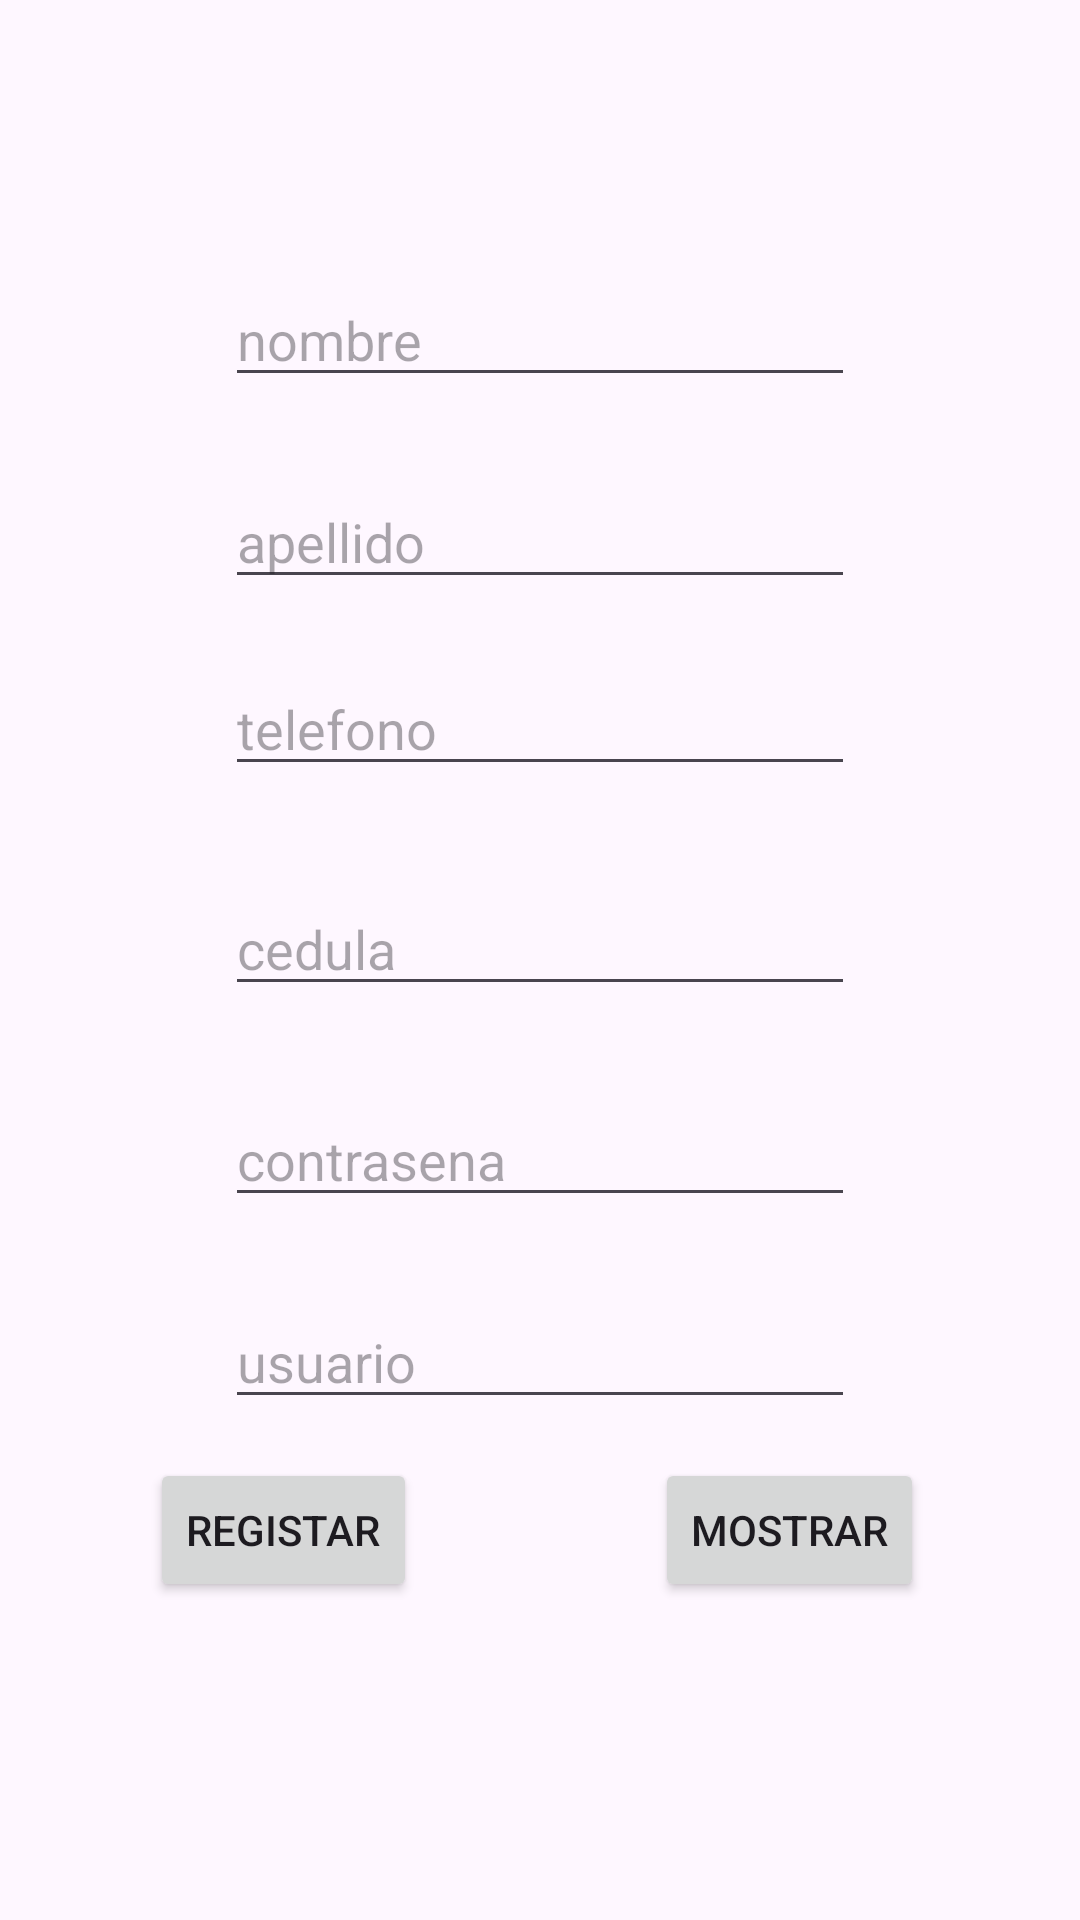

The Android layout XML behind this screen, and the referenced resources:
<!-- AndroidManifest.xml: application theme Theme.User_Register -->
<!-- res/layout/activity_main.xml -->
<?xml version="1.0" encoding="utf-8"?>
<androidx.constraintlayout.widget.ConstraintLayout xmlns:android="http://schemas.android.com/apk/res/android"
    xmlns:app="http://schemas.android.com/apk/res-auto"
    xmlns:tools="http://schemas.android.com/tools"
    android:layout_width="match_parent"
    android:layout_height="match_parent"
    android:layout_margin="16dp"
    tools:context=".MainActivity">


    <EditText
        android:id="@+id/editNombre"
        android:layout_width="wrap_content"
        android:layout_height="wrap_content"
        android:layout_marginTop="91dp"
        android:ems="10"
        android:hint="@string/nombre"
        android:inputType="text"
        app:layout_constraintEnd_toEndOf="parent"
        app:layout_constraintStart_toStartOf="parent"
        app:layout_constraintTop_toTopOf="parent" />

    <EditText
        android:id="@+id/editApellido"
        android:layout_width="wrap_content"
        android:layout_height="wrap_content"
        android:layout_marginTop="26dp"
        android:ems="10"
        android:hint="@string/apellido"
        android:inputType="text"
        app:layout_constraintStart_toStartOf="@+id/editNombre"
        app:layout_constraintTop_toBottomOf="@+id/editNombre" />

    <EditText
        android:id="@+id/editTelefono"
        android:layout_width="wrap_content"
        android:layout_height="wrap_content"
        android:layout_marginTop="21dp"
        android:ems="10"
        android:hint="@string/telefono"
        android:inputType="text"
        app:layout_constraintStart_toStartOf="@+id/editApellido"
        app:layout_constraintTop_toBottomOf="@+id/editApellido" />

    <EditText
        android:id="@+id/editCedula"
        android:layout_width="wrap_content"
        android:layout_height="wrap_content"
        android:layout_marginTop="32dp"
        android:ems="10"
        android:hint="cedula"
        android:inputType="text"
        app:layout_constraintStart_toStartOf="@+id/editTelefono"
        app:layout_constraintTop_toBottomOf="@+id/editTelefono" />

    <EditText
        android:id="@+id/editContrasena"
        android:layout_width="wrap_content"
        android:layout_height="wrap_content"
        android:layout_marginTop="29dp"
        android:ems="10"
        android:hint="@string/contrasena"
        android:inputType="text"
        app:layout_constraintStart_toStartOf="@+id/editCedula"
        app:layout_constraintTop_toBottomOf="@+id/editCedula" />

    <EditText
        android:id="@+id/editUsuario"
        android:layout_width="wrap_content"
        android:layout_height="wrap_content"
        android:layout_marginTop="26dp"
        android:ems="10"
        android:hint="@string/usuario"
        android:inputType="text"
        app:layout_constraintStart_toStartOf="@+id/editContrasena"
        app:layout_constraintTop_toBottomOf="@+id/editContrasena" />

    <Button
        android:id="@+id/button_Registro"
        android:layout_width="wrap_content"
        android:layout_height="wrap_content"
        android:layout_marginStart="50dp"
        android:layout_marginBottom="106dp"
        android:text="@string/registar"
        app:layout_constraintBottom_toBottomOf="parent"
        app:layout_constraintStart_toStartOf="parent" />

    <Button
        android:id="@+id/button_Mostar"
        android:layout_width="wrap_content"
        android:layout_height="wrap_content"
        android:layout_marginEnd="52dp"
        android:text="@string/mostrar"
        app:layout_constraintBottom_toBottomOf="@+id/button_Registro"
        app:layout_constraintEnd_toEndOf="parent"
        app:layout_constraintTop_toTopOf="@+id/button_Registro"
        app:layout_constraintVertical_bias="0.0" />

</androidx.constraintlayout.widget.ConstraintLayout>
<!-- resources referenced by this layout -->
<resources>
  <string name="apellido">apellido</string>
  <string name="contrasena">contrasena</string>
  <string name="mostrar">Mostrar</string>
  <string name="nombre">nombre</string>
  <string name="registar">Registar</string>
  <string name="telefono">telefono</string>
  <string name="usuario">usuario</string>
  <style name="Theme.User_Register" parent="Base.Theme.User_Register" />
  <style name="Base.Theme.User_Register" parent="Theme.Material3.DayNight.NoActionBar">
          
          
      </style>
</resources>
